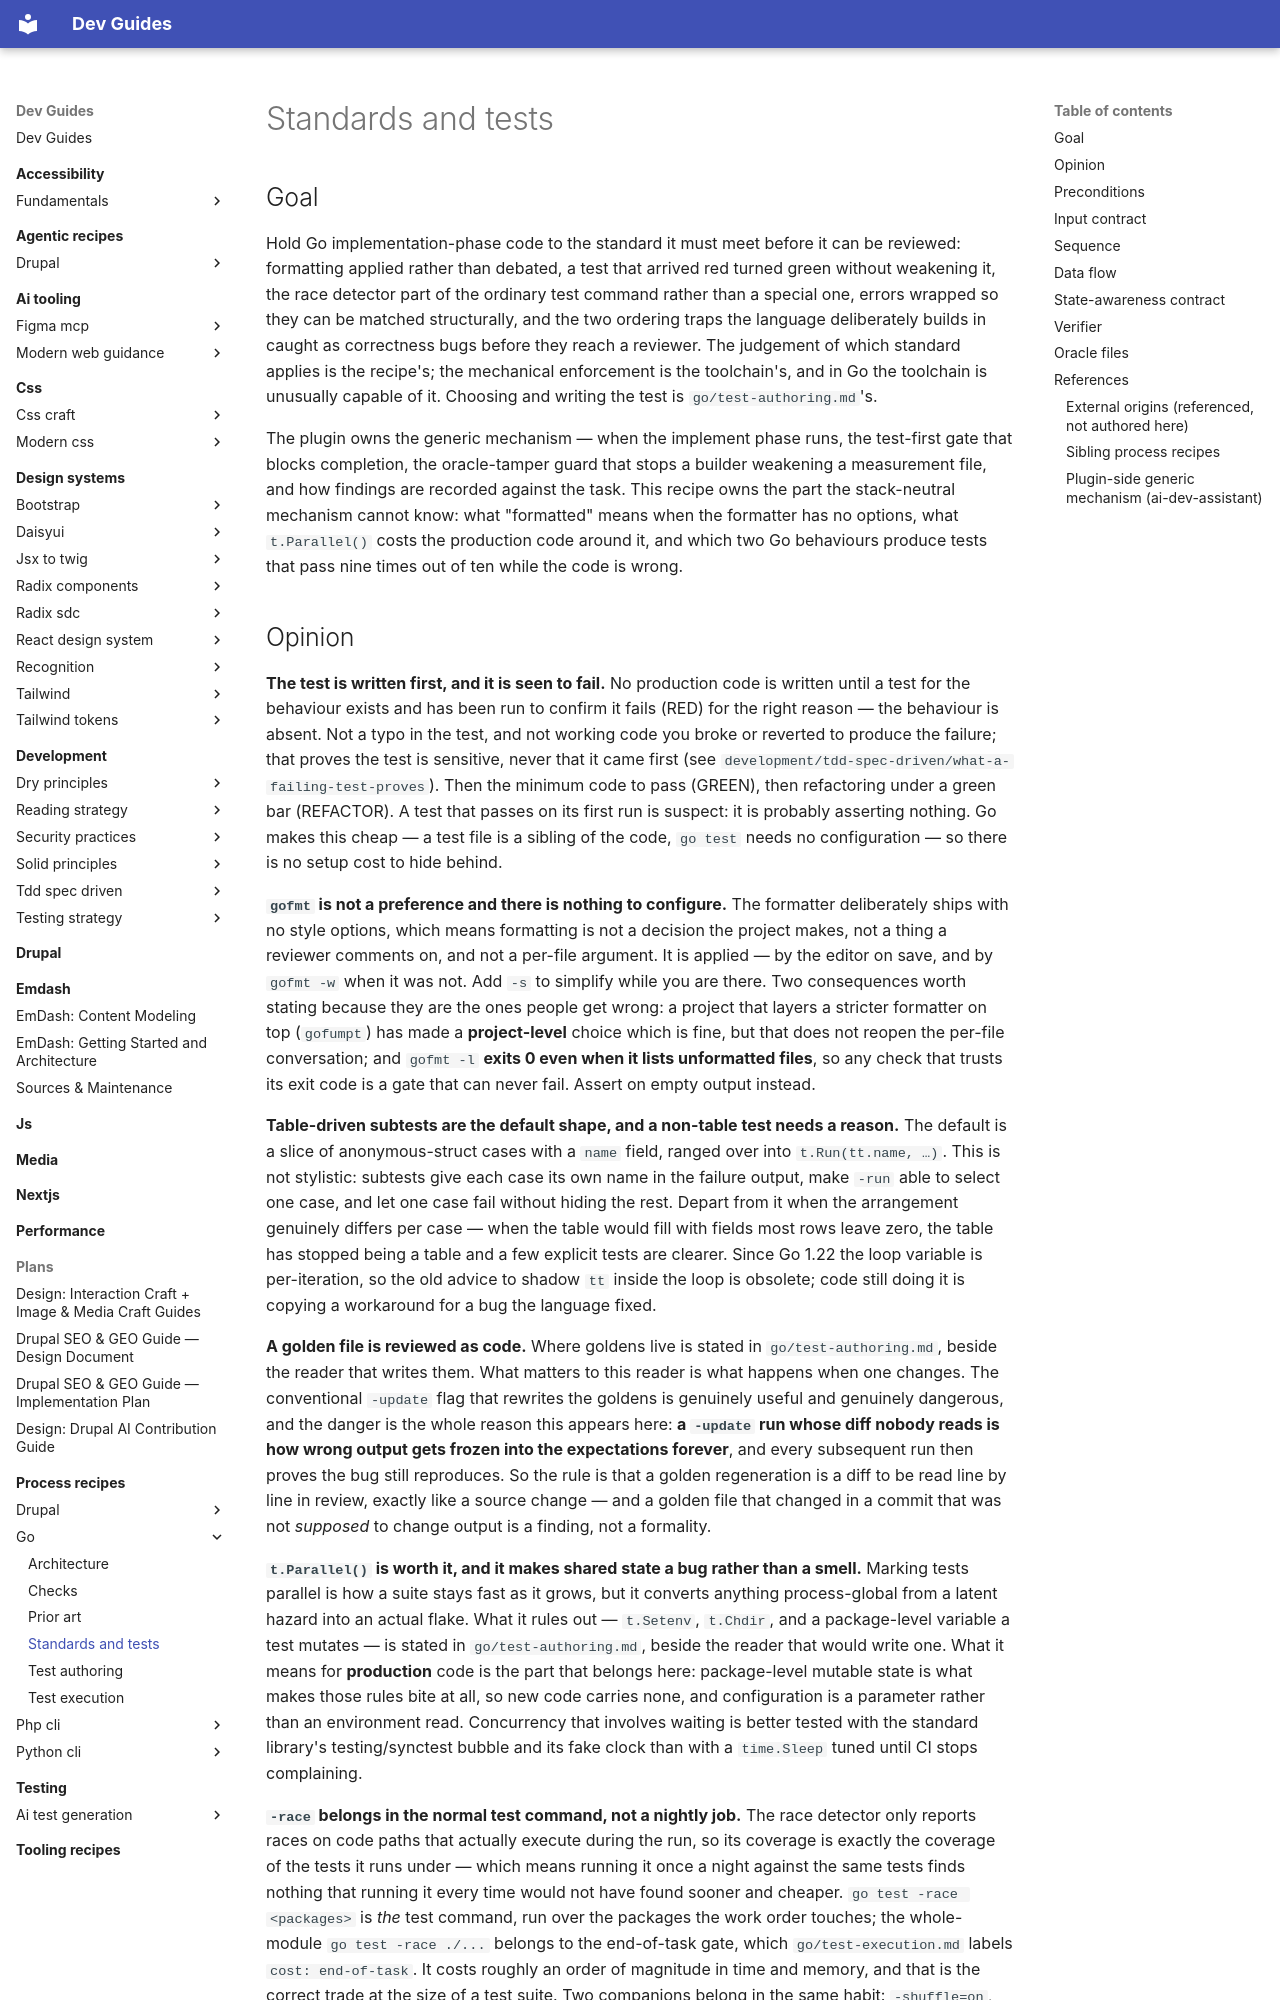

repository: camoa/dev-guides · page: process-recipes/go/standards-and-tests/index.html · generator: mkdocs

---
# Routing block — an orchestrator reads to here and decides.
name: go_implement_standards_and_tests
capability: implement
description: Use when a Go project enters the implementation phase holding a test that already fails, and must turn it green under the toolchain's standards — applies gofmt as a non-negotiable, keeps the table-driven subtest as the default case shape, reviews a testdata/ golden as code, makes the race detector part of the ordinary test command, and treats randomized map iteration and unstable sorts as plain correctness bugs rather than trivia. Which level the test sits at and how it is written belong to the test-authoring recipe.
# Metadata — read only after a match.
label: Go standards and tests
recipe_schema_version: 1.0.0
version: 0.6.0
# Machine-readable dependency declaration (recipe-loader resolves these
# without parsing prose). The test-mutability rule is stack-neutral: it is
# cited here, never restated per framework.
requires_guides:
  - development/tdd-spec-driven
# Process-recipe routing keys, enforced by validate_recipes.py for any recipe
# under docs/process-recipes/. `capability` above doubles as the phase (the
# lifecycle moment the orchestrator resolves on); there is no separate
# applies_to_phase. `framework` is the second routing dimension.
recipe_class: process
framework: go
assumes:
  - go-modules
authors:
  - name: camoa
license: GPL-2.0-or-later
---

## Goal

Hold Go implementation-phase code to the standard it must meet before it can be reviewed: formatting applied rather than debated, a test that arrived red turned green without weakening it, the race detector part of the ordinary test command rather than a special one, errors wrapped so they can be matched structurally, and the two ordering traps the language deliberately builds in caught as correctness bugs before they reach a reviewer. The judgement of which standard applies is the recipe's; the mechanical enforcement is the toolchain's, and in Go the toolchain is unusually capable of it. Choosing and writing the test is `go/test-authoring.md`'s.

The plugin owns the generic mechanism — when the implement phase runs, the test-first gate that blocks completion, the oracle-tamper guard that stops a builder weakening a measurement file, and how findings are recorded against the task. This recipe owns the part the stack-neutral mechanism cannot know: what "formatted" means when the formatter has no options, what `t.Parallel()` costs the production code around it, and which two Go behaviours produce tests that pass nine times out of ten while the code is wrong.
